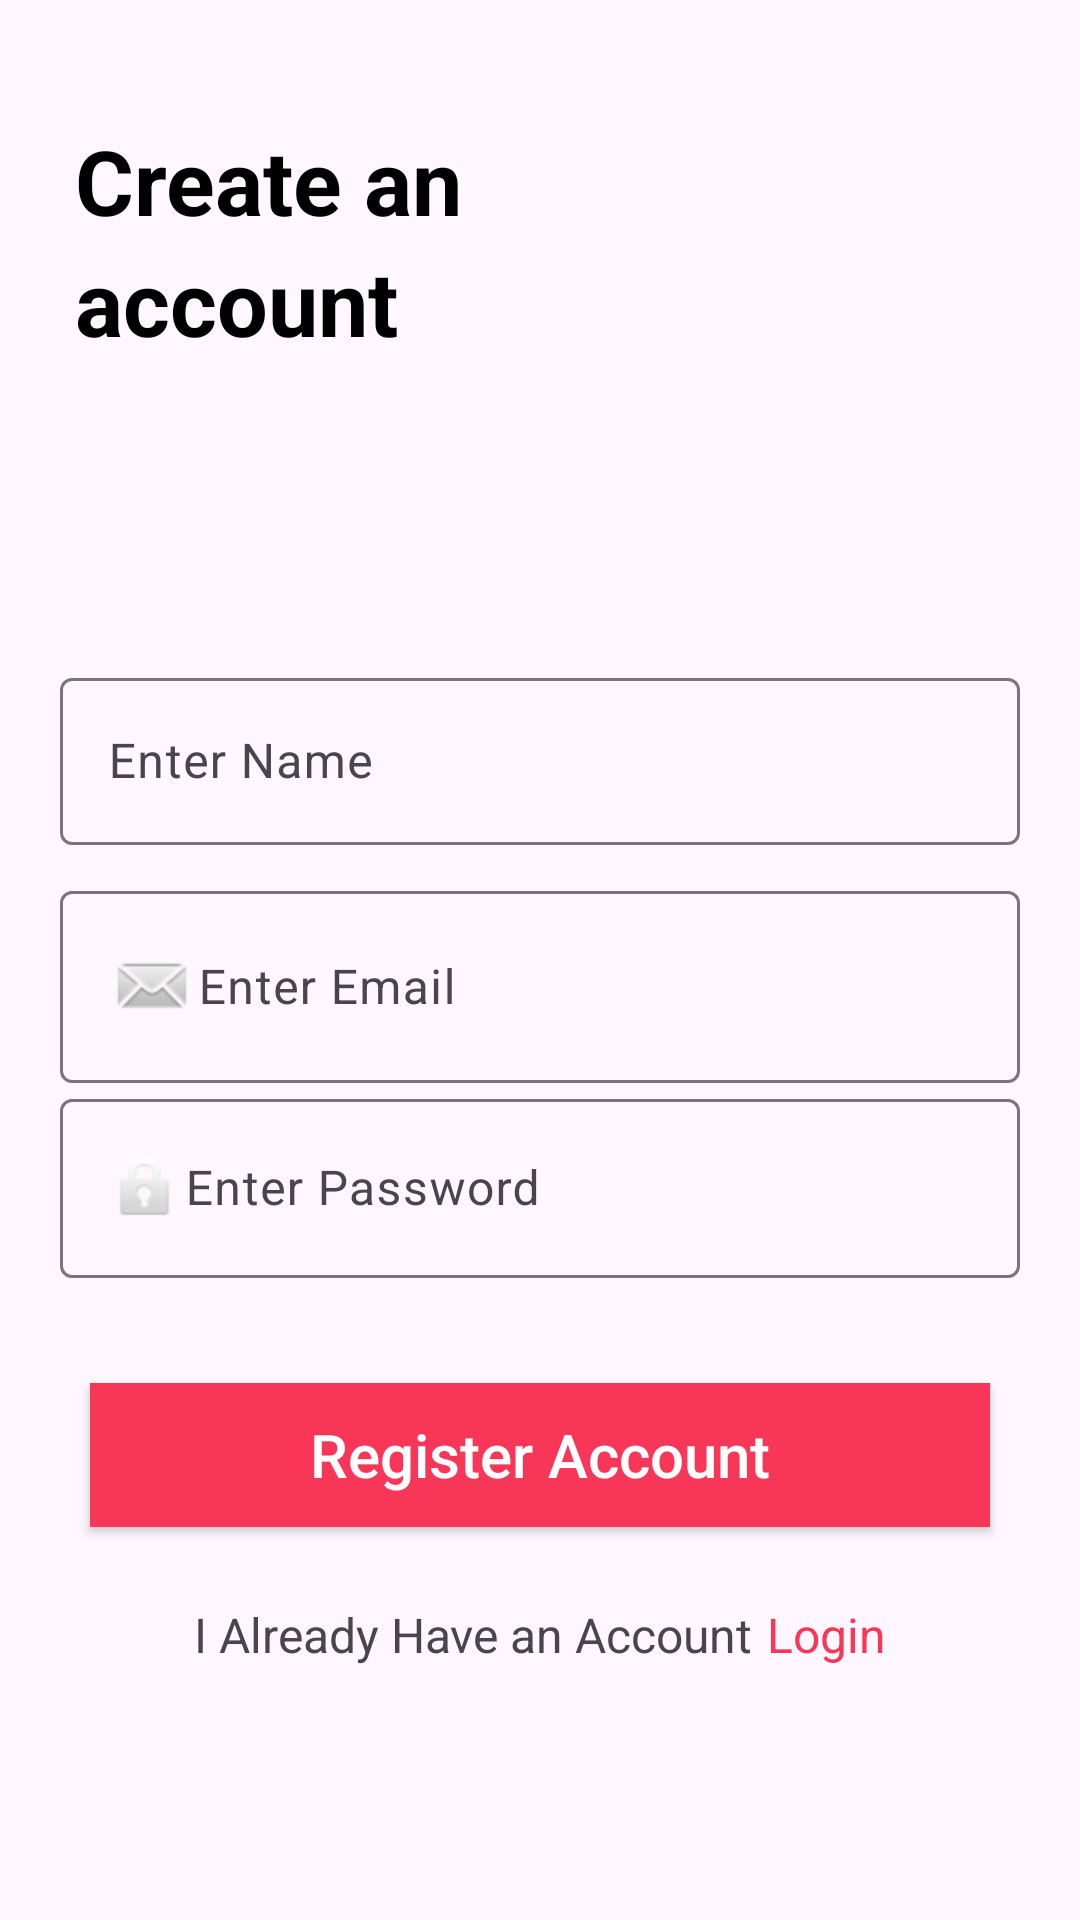

Reconstruct the res/layout file that produces this screen, plus the resources it refers to.
<!-- AndroidManifest.xml: application theme Theme.MVVMSecond -->
<!-- res/layout/activity_resister.xml -->
<?xml version="1.0" encoding="utf-8"?>
<LinearLayout xmlns:android="http://schemas.android.com/apk/res/android"
    xmlns:app="http://schemas.android.com/apk/res-auto"
    xmlns:tools="http://schemas.android.com/tools"
    android:orientation="vertical"
    android:layout_width="match_parent"
    android:layout_height="match_parent"
    tools:context=".ResisterActivity">


    <TextView
        android:layout_width="wrap_content"
        android:layout_height="wrap_content"
        android:layout_marginLeft="25dp"
        android:layout_marginTop="40dp"
        android:text="Create an"
        android:textColor="@color/black"
        android:textSize="30dp"
        android:textStyle="bold" />

    <TextView
        android:layout_width="wrap_content"
        android:layout_height="wrap_content"
        android:layout_marginLeft="25dp"
        android:text="account"
        android:textColor="@color/black"
        android:textSize="30dp"
        android:textStyle="bold" />

    <com.google.android.material.textfield.TextInputLayout
        android:layout_width="match_parent"
        android:layout_height="wrap_content"
        android:layout_marginHorizontal="20dp"
        android:layout_marginTop="100dp"
        >

        <EditText
            android:id="@+id/resisterNameEditText"
            android:layout_width="match_parent"
            android:layout_height="wrap_content"
            android:hint="Enter Name"
            />

    </com.google.android.material.textfield.TextInputLayout>

    <com.google.android.material.textfield.TextInputLayout
        android:layout_width="match_parent"
        android:layout_height="wrap_content"
        android:layout_marginHorizontal="20dp"
        android:layout_marginTop="10dp"
        >

        <EditText
            android:id="@+id/resisterEmailEditText"
            android:layout_width="match_parent"
            android:layout_height="wrap_content"
            android:drawableLeft="@android:drawable/sym_action_email"
            android:hint="Enter Email"
            />

    </com.google.android.material.textfield.TextInputLayout>
    <com.google.android.material.textfield.TextInputLayout
        android:layout_width="match_parent"
        android:layout_height="wrap_content"
        android:layout_marginHorizontal="20dp"
        >

        <EditText
            android:id="@+id/resisterPasswordEditText"
            android:layout_width="match_parent"
            android:layout_height="wrap_content"
            android:drawableLeft="@android:drawable/ic_lock_idle_lock"
            android:hint="Enter Password"
            />

    </com.google.android.material.textfield.TextInputLayout>

    <androidx.appcompat.widget.AppCompatButton
        android:id="@+id/resisterButton"
        android:layout_width="match_parent"
        android:layout_height="wrap_content"
        android:layout_marginHorizontal="30dp"
        android:layout_marginTop="35dp"
        android:background="#F83758"
        android:text="Register Account"
        android:textColor="@color/white"
        android:textAllCaps="false"
        android:textSize="20dp" />

    <LinearLayout
        android:layout_width="wrap_content"
        android:layout_height="wrap_content"
        android:layout_gravity="center"
        android:layout_marginTop="25dp">

        <TextView
            android:layout_width="wrap_content"
            android:layout_height="wrap_content"
            android:text="I Already Have an Account"
            android:textSize="16dp" />

        <TextView
            android:id="@+id/loginButtonPage"
            android:layout_width="wrap_content"
            android:layout_height="wrap_content"
            android:layout_marginLeft="5dp"
            android:text="Login"
            android:textColor="#F83758"
            android:textSize="16dp" />
    </LinearLayout>

</LinearLayout>
<!-- resources referenced by this layout -->
<resources>
  <style name="Theme.MVVMSecond" parent="Base.Theme.MVVMSecond" />
  <style name="Base.Theme.MVVMSecond" parent="Theme.Material3.DayNight.NoActionBar">
          
          
      </style>
  <!-- not gathered from this repository: default colours our renderer supplied (Android Studio template values) -->
  <color name="black">#FF000000</color>
  <color name="white">#FFFFFFFF</color>
</resources>
